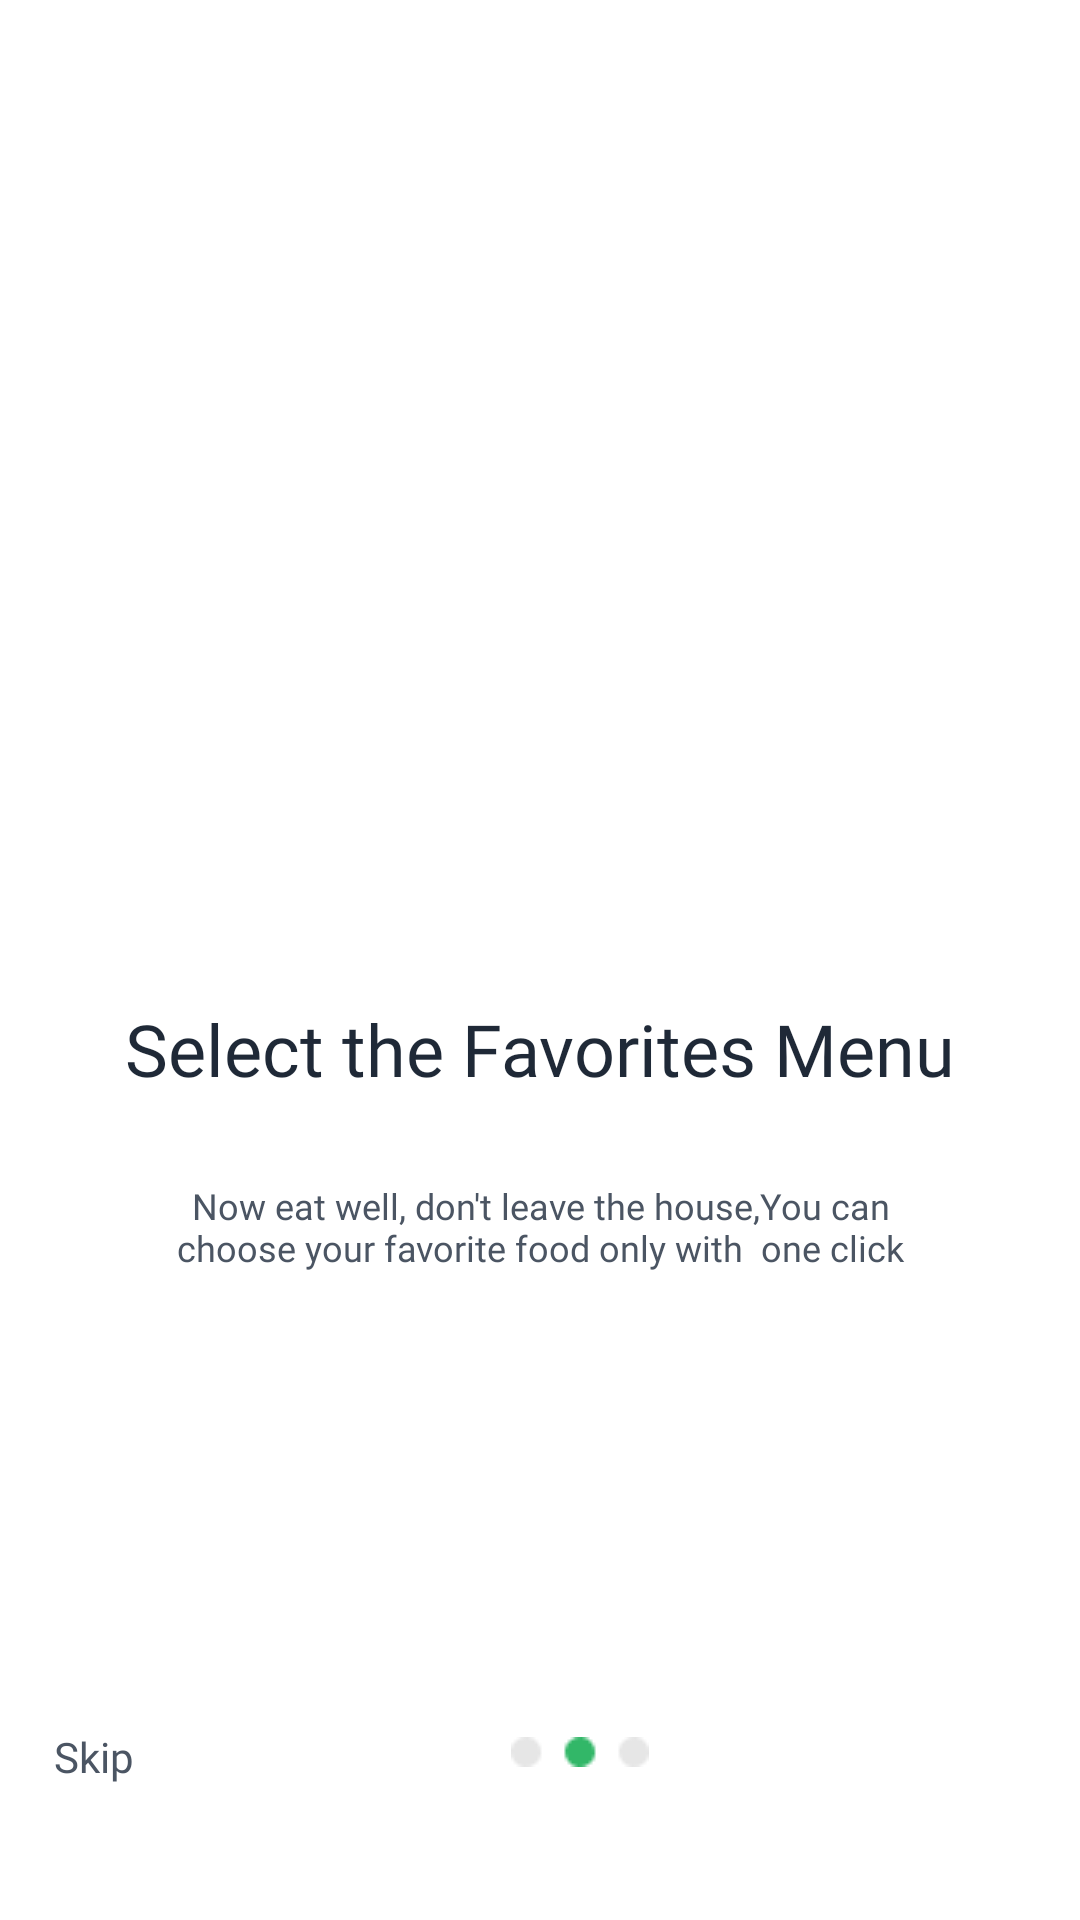

Reconstruct the res/layout file that produces this screen, plus the resources it refers to.
<!-- AndroidManifest.xml: application theme Theme.DesignActivity -->
<!-- res/layout/onboard_trial_2.xml -->
<?xml version="1.0" encoding="utf-8"?>
<androidx.constraintlayout.widget.ConstraintLayout xmlns:android="http://schemas.android.com/apk/res/android"
    xmlns:app="http://schemas.android.com/apk/res-auto"
    xmlns:tools="http://schemas.android.com/tools"
    android:layout_width="match_parent"
    android:layout_height="match_parent"
    android:background="@color/white">

    <ImageView
        android:id="@+id/imageView2"
        android:layout_width="wrap_content"
        android:layout_height="wrap_content"
        app:layout_constraintBottom_toBottomOf="@+id/imageView3"
        app:layout_constraintEnd_toEndOf="parent"
        app:layout_constraintStart_toStartOf="parent"
        app:layout_constraintTop_toTopOf="parent"
        app:layout_constraintVertical_bias="0.25"
        app:srcCompat="@drawable/set_order" />

    <TextView
        android:id="@+id/textView4"
        android:layout_width="wrap_content"
        android:layout_height="wrap_content"
        android:fontFamily="@font/inter_semibold"
        android:text="Select the Favorites Menu"
        android:textColor="@color/textColorDark"
        android:textSize="24sp"
        app:layout_constraintBottom_toTopOf="@+id/imageView3"
        app:layout_constraintEnd_toEndOf="@+id/imageView2"
        app:layout_constraintHorizontal_bias="0.516"
        app:layout_constraintStart_toStartOf="@+id/imageView2"
        app:layout_constraintTop_toBottomOf="@+id/imageView2"
        app:layout_constraintVertical_bias="0.468" />

    <TextView
        android:id="@+id/textView5"
        android:layout_width="266dp"
        android:layout_height="48dp"
        android:fontFamily="@font/inter_regular"
        android:gravity="center"
        android:text="Now eat well, don't leave the house,You can  choose your favorite food only with  one click"
        android:textColor="@color/textColorLight"
        android:textSize="12sp"
        app:layout_constraintBottom_toTopOf="@+id/imageView3"
        app:layout_constraintEnd_toEndOf="@+id/imageView2"
        app:layout_constraintHorizontal_bias="0.586"
        app:layout_constraintStart_toStartOf="@+id/imageView2"
        app:layout_constraintTop_toBottomOf="@+id/textView4"
        app:layout_constraintVertical_bias="0.120000005" />

    <ImageView
        android:id="@+id/imageView3"
        android:layout_width="wrap_content"
        android:layout_height="16dp"
        android:layout_marginBottom="48dp"
        app:layout_constraintBottom_toBottomOf="parent"
        app:layout_constraintEnd_toStartOf="@+id/imageView7"
        app:layout_constraintStart_toEndOf="@+id/textView7"
        app:srcCompat="@drawable/g3102" />

    <TextView
        android:id="@+id/textView7"
        android:layout_width="wrap_content"
        android:layout_height="wrap_content"
        android:layout_marginStart="18dp"
        android:layout_marginLeft="18dp"
        android:fontFamily="@font/inter_regular"
        android:text="Skip"
        android:textColor="@color/textColorLight"
        android:textSize="14sp"
        app:layout_constraintStart_toStartOf="parent"
        app:layout_constraintTop_toTopOf="@+id/imageView3" />

    <ImageView
        android:id="@+id/imageView7"
        android:layout_width="wrap_content"
        android:layout_height="22dp"
        android:layout_marginEnd="18dp"
        android:layout_marginRight="18dp"
        app:layout_constraintEnd_toEndOf="parent"
        app:layout_constraintTop_toTopOf="@+id/imageView3"
        app:srcCompat="@drawable/next" />
</androidx.constraintlayout.widget.ConstraintLayout>
<!-- resources referenced by this layout -->
<resources>
  <color name="textColorDark">#1F2937</color>
  <color name="textColorLight">#4B5563</color>
  <color name="white">#FFFFFFFF</color>
  <!-- drawable g3102: png bitmap (drawable, 415 bytes) -->
  <style name="Theme.DesignActivity" parent="Theme.MaterialComponents.DayNight.DarkActionBar">
          
          <item name="colorPrimary">@color/textColorLight</item>
          <item name="colorPrimaryVariant">@color/purple_700</item>
          <item name="colorOnPrimary">@color/white</item>
          
          <item name="colorSecondary">@color/teal_200</item>
          <item name="colorSecondaryVariant">@color/teal_700</item>
          <item name="colorOnSecondary">@color/black</item>
          
          <item name="android:statusBarColor" tools:targetApi="l">?attr/colorPrimaryVariant</item>
          
      </style>
  <color name="purple_700">#FF3700B3</color>
  <color name="teal_200">#FF03DAC5</color>
  <color name="teal_700">#FF018786</color>
  <color name="black">#FF000000</color>
</resources>
